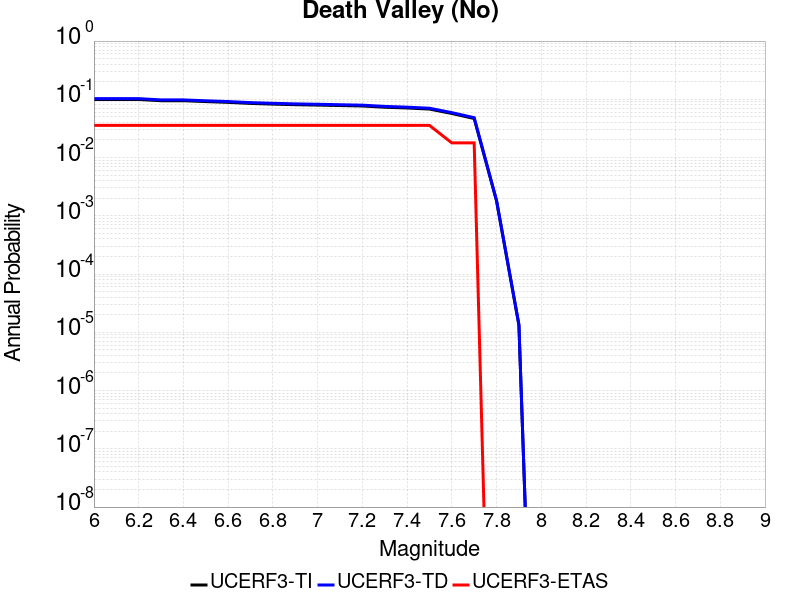

Values plotted in this chart, from the file beside it:
Magnitude, UCERF3-TI Prob, UCERF3-TD Prob, UCERF3-ETAS Prob
6.0, 0.09945, 0.1027, 0.03571
6.1, 0.09945, 0.1027, 0.03571
6.2, 0.09945, 0.1027, 0.03571
6.3, 0.09462, 0.0977, 0.03571
6.4, 0.09462, 0.0977, 0.03571
6.5, 0.09139, 0.09435, 0.03571
6.6, 0.08867, 0.09154, 0.03571
6.7, 0.08501, 0.08775, 0.03571
6.8, 0.08271, 0.0854, 0.03571
6.9, 0.08084, 0.08349, 0.03571
7.0, 0.07959, 0.08221, 0.03571
7.1, 0.07819, 0.08077, 0.03571
7.2, 0.07685, 0.07939, 0.03571
7.3, 0.07314, 0.07555, 0.03571
7.4, 0.07101, 0.07336, 0.03571
7.5, 0.06803, 0.07029, 0.03571
7.6, 0.05716, 0.05906, 0.01786
7.7, 0.04682, 0.04839, 0.01786
7.8, 0.001803, 0.001832, 0.0
7.9, 1.3353022E-5, 1.3523625E-5, 0.0
